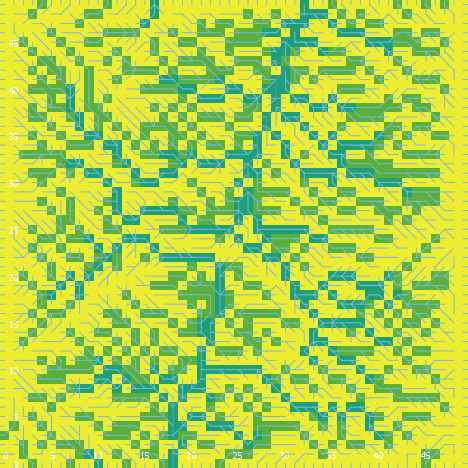

The table this chart was drawn from, first rows:
export-world data (NetLogo 6.0.4)
land_05_withInitialEcologicalCommunity.n…
05/26/2020 11:31:14:553 +0100
RANDOM STATE
0 0 -1727483681 359 -0.14247365096988973…
GLOBALS
min-pxcor, max-pxcor, min-pycor, max-pycor, perspective, subject, nextIndex, directed-links, ticks, display-mode, ecol_brushfrequencyinflection, ecol_brushfrequencyrate, ecol_grassfrequencyinflection, ecol_grassfrequencyrate, ecol_woodfrequencyinflection, ecol_woodfrequencyrate, elevationdistribution, elev_algorithm-style, elev_featureanglerange, elev_inversioniterations, elev_noise, elev_numdepressions, elev_numprotuberances, elev_numranges
0, 49, 0, 49, 0, nobody, 2600, "UNDIRECTED", -1, "cover type", 2.783, 0.0611, 1.124, 0.1423, 21.09, 0.08468, [26.031643812263347 32.169427393290256 2…, "C#", 19.5, 1.981, 4.281, 5, 10, 72
TURTLES
who, color, heading, xcor, ycor, shape, label, label-color, breed, hidden?, size, pen-size, pen-mode, numpoints
0, 45, 141, 10, 2, "default", "", 9.9, {breed flowholders}, true, 1, 1, "up", 
1, 135, 75, 47, 18, "default", "", 9.9, {breed flowholders}, true, 1, 1, "up", 
2, 55, 86, 13, 2, "default", "", 9.9, {breed flowholders}, true, 1, 1, "up", 
3, 115, 229, 45, 2, "default", "", 9.9, {breed flowholders}, true, 1, 1, "up", 
4, 5, 285, 16, 3, "default", "", 9.9, {breed flowholders}, true, 1, 1, "up", 
5, 35, 102, 45, 9, "default", "", 9.9, {breed flowholders}, true, 1, 1, "up", 
6, 115, 27, 42, 15, "default", "", 9.9, {breed flowholders}, true, 1, 1, "up", 
7, 45, 269, 2, 8, "default", "", 9.9, {breed flowholders}, true, 1, 1, "up", 
8, 15, 65, 21, 11, "default", "", 9.9, {breed flowholders}, true, 1, 1, "up", 
9, 75, 307, 6, 20, "default", "", 9.9, {breed flowholders}, true, 1, 1, "up", 
10, 85, 217, 29, 12, "default", "", 9.9, {breed flowholders}, true, 1, 1, "up", 
11, 95, 32, 37, 5, "default", "", 9.9, {breed flowholders}, true, 1, 1, "up", 
12, 135, 193, 34, 47, "default", "", 9.9, {breed flowholders}, true, 1, 1, "up", 
13, 55, 237, 30, 8, "default", "", 9.9, {breed flowholders}, true, 1, 1, "up", 
14, 45, 81, 15, 44, "default", "", 9.9, {breed flowholders}, true, 1, 1, "up", 
15, 115, 39, 19, 26, "default", "", 9.9, {breed flowholders}, true, 1, 1, "up", 
16, 85, 338, 10, 21, "default", "", 9.9, {breed flowholders}, true, 1, 1, "up", 
17, 35, 114, 2, 47, "default", "", 9.9, {breed flowholders}, true, 1, 1, "up", 
18, 105, 347, 8, 14, "default", "", 9.9, {breed flowholders}, true, 1, 1, "up", 
19, 115, 335, 5, 25, "default", "", 9.9, {breed flowholders}, true, 1, 1, "up", 
20, 115, 126, 30, 43, "default", "", 9.9, {breed flowholders}, true, 1, 1, "up", 
21, 25, 202, 38, 20, "default", "", 9.9, {breed flowholders}, true, 1, 1, "up", 
22, 45, 0, 46, 8, "default", "", 9.9, {breed flowholders}, true, 1, 1, "up", 
23, 25, 232, 43, 44, "default", "", 9.9, {breed flowholders}, true, 1, 1, "up", 
24, 97, 90, 49, 29, "line half", "", 9.9, {breed flowholders}, false, 1, 1, "up", 
25, 15, 133, 24, 13, "default", "", 9.9, {breed flowholders}, true, 1, 1, "up", 
26, 97, 90, 49, 4, "line half", "", 9.9, {breed flowholders}, false, 1, 1, "up", 
27, 5, 156, 42, 41, "default", "", 9.9, {breed flowholders}, true, 1, 1, "up", 
28, 25, 349, 46, 12, "default", "", 9.9, {breed flowholders}, true, 1, 1, "up", 
29, 55, 152, 3, 13, "default", "", 9.9, {breed flowholders}, true, 1, 1, "up", 
30, 95, 277, 44, 41, "default", "", 9.9, {breed flowholders}, true, 1, 1, "up", 
31, 45, 4, 39, 10, "default", "", 9.9, {breed flowholders}, true, 1, 1, "up", 
32, 75, 327, 16, 32, "default", "", 9.9, {breed flowholders}, true, 1, 1, "up", 
33, 25, 98, 39, 15, "default", "", 9.9, {breed flowholders}, true, 1, 1, "up", 
34, 115, 22, 17, 16, "default", "", 9.9, {breed flowholders}, true, 1, 1, "up", 
35, 95, 119, 38, 19, "default", "", 9.9, {breed flowholders}, true, 1, 1, "up", 
36, 95, 145, 5, 15, "default", "", 9.9, {breed flowholders}, true, 1, 1, "up", 
37, 97, 180, 1, 0, "line half", "", 9.9, {breed flowholders}, false, 1, 1, "up", 
38, 115, 85, 25, 19, "default", "", 9.9, {breed flowholders}, true, 1, 1, "up", 
39, 95, 175, 31, 2, "default", "", 9.9, {breed flowholders}, true, 1, 1, "up", 
40, 5, 33, 32, 18, "default", "", 9.9, {breed flowholders}, true, 1, 1, "up", 
41, 95, 205, 24, 9, "default", "", 9.9, {breed flowholders}, true, 1, 1, "up", 
42, 35, 204, 21, 21, "default", "", 9.9, {breed flowholders}, true, 1, 1, "up", 
43, 97, 180, 32, 0, "line half", "", 9.9, {breed flowholders}, false, 1, 1, "up", 
44, 55, 213, 27, 27, "default", "", 9.9, {breed flowholders}, true, 1, 1, "up", 
45, 105, 207, 40, 29, "default", "", 9.9, {breed flowholders}, true, 1, 1, "up", 
46, 105, 284, 10, 12, "default", "", 9.9, {breed flowholders}, true, 1, 1, "up", 
47, 25, 309, 27, 11, "default", "", 9.9, {breed flowholders}, true, 1, 1, "up", 
48, 97, 270, 0, 10, "line half", "", 9.9, {breed flowholders}, false, 1, 1, "up", 
49, 135, 198, 15, 46, "default", "", 9.9, {breed flowholders}, true, 1, 1, "up", 
50, 15, 177, 20, 8, "default", "", 9.9, {breed flowholders}, true, 1, 1, "up", 
... 10,386 more rows
